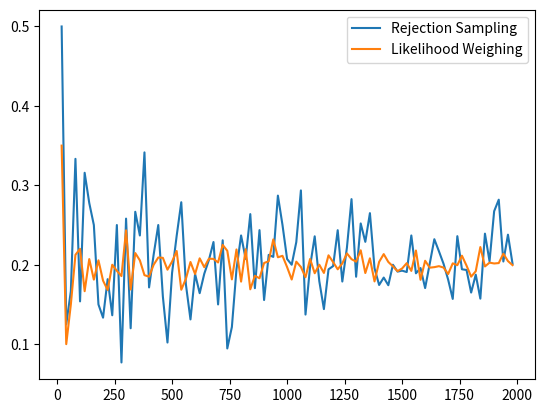

The script that saved this image:
import random
import matplotlib.pyplot as plt
import numpy as np

probabilities = {
    'a' : 0.0,
    'b' : 0.9,
    'c' : {('a', 'b'): 0.2, ('a', '-b'): 0.6, ('-a', 'b'):0.5, ('-a','-b'): 0.0},
    'd' : {('b', 'c'): 0.75, ('b', '-c'): 0.1, ('-b', 'c'):0.5, ('-b','-c'):0.2}
}

def createSample():

    a = {'a': '-a'}
    b = {'b' : random.choices(['b', '-b'], [0.9, 0.1], k = 1)[0]}
    ab = ('-a', b.get('b'))
    c = {'c' : random.choices(['c', '-c'], [probabilities.get('c').get(ab), 1 - probabilities.get('c').get(ab)], k = 1)[0]}
    bc = (b.get('b'), c.get('c'))
    d = {'d' : random.choices(['d', '-d'], [probabilities.get('d').get(bc), 1 - probabilities.get('d').get(bc)], k = 1)[0]}

    values = {}
    values.update(a)
    values.update(b)
    values.update(c)
    values.update(d)

    return values

def createWeight(given):

    w = 1
    a = {'a': '-a'}
    if '-b' in given:
        b = {'b' : '-b'}
        w = w * 0.1
    else:
        b = {'b' : random.choices(['b', '-b'], [0.9, 0.1], k = 1)[0]}

    ab = ('-a', b.get('b'))

    if 'c' in given:
        c = {'c' : 'c'}
        w = w * probabilities.get('c').get(ab)
    else:
        c = {'c' : random.choices(['c', '-c'], [probabilities.get('c').get(ab), 1 - probabilities.get('c').get(ab)], k = 1)[0]}

    bc = (b.get('b'), c.get('c'))

    if 'd' in given:
        d = {'d' : 'd'}
        w = w * probabilities.get('d').get(bc)
    else:
        d = {'d' : random.choices(['d', '-d'], [probabilities.get('d').get(bc), 1 - probabilities.get('d').get(bc)], k = 1)[0]}

    values = {}
    values.update(a)
    values.update(b)
    values.update(c)
    values.update(d)
    values['weight'] = w

    return values




def reject(given, samples):
    cur = []
    for sample in samples:
        match = True
        for key, val in given.items():
            if sample[key] != val:
                match = False
        if match:
            cur.append(sample)
    return cur


def normalize(distribution):
    sum = 0
    for number in distribution:
        sum += number

    newDistribution = []
    for number in distribution:
        newDistribution.append(number/sum)

    return newDistribution

def main():

    sampNum = []
    rejProb = []
    likeProb = []

    for i in range(20, 2000, 20):
        sampNum.append(i)
        rejSamples = []
        for n in range(i):
            rejSamples.append(createSample())

        first = {'b':'-b'}
        firstSamples = reject(first, rejSamples)

        # third = {'a':'-a', 'b':'b'}
        # thirdSamples = reject(third, rejSamples)


        firstDistribution = [0, 0]
        for sample in firstSamples:
            if sample['d'] == 'd':
                firstDistribution[0] += 1
            else:
                firstDistribution[1] += 1
        firstDistribution = normalize(firstDistribution)

        # s = [0, 0]
        # for sample in firstSamples:
        #     if sample['b'] == 'b':
        #         s[0] += 1
        #     else:
        #         s[1] += 1
        # s = normalize(s)

        # t = [0, 0]
        # for sample in thirdSamples:
        #     if sample['d'] == 'd':
        #         t[0] += 1
        #     else:
        #         t[1] += 1
        # t = normalize(t)

        # print("Rejection Sampling: \n")
        # print("P(d|c) = " + str(firstDistribution[0]) + "\n")
        rejProb.append(firstDistribution[0])
        # print("P(b|c) = " + str(s[0]) + "\n")
        # print("P(d|-a, b) = " + str(t[0]) + "\n")



        likeSamplesf = []
        for n in range(i):
            likeSamplesf.append(createWeight(['-b']))

        # ts = []
        # for n in range(i):
        #     ts.append(createWeight(['b']))

        fl = [0, 0]
        # sl = [0, 0]
        # tl = [0, 0]

        for sample in likeSamplesf:
            if sample['d'] == 'd':
                fl[0] += sample['weight']
            else:
                fl[1] += sample['weight']
        fl = normalize(fl)

        # for sample in likeSamplesf:
        #     if sample['b'] == 'b':
        #         sl[0] += sample['weight']
        #     else:
        #         sl[1] += sample['weight']
        # sl = normalize(sl)

        # for sample in ts:
        #     if sample['d'] == 'd':
        #         tl[0] += sample['weight']
        #     else:
        #         tl[1] += sample['weight']
        # tl = normalize(tl)

        # print("Likelihood Weighing: \n")
        # print("P(d|c) = " + str(fl[0]) + "\n")
        # print("P(b|c) = " + str(sl[0]) + "\n")
        # print("P(d|-a, b) = " + str(tl[0]) + "\n")
        likeProb.append(fl[0])

    sampNum = np.array(sampNum)
    rejProb = np.array(rejProb)
    likeProb = np.array(likeProb)

    plt.plot(sampNum, rejProb, label = "Rejection Sampling")
    plt.plot(sampNum, likeProb, label = "Likelihood Weighing")

    plt.legend()
    plt.show()

    

main()
